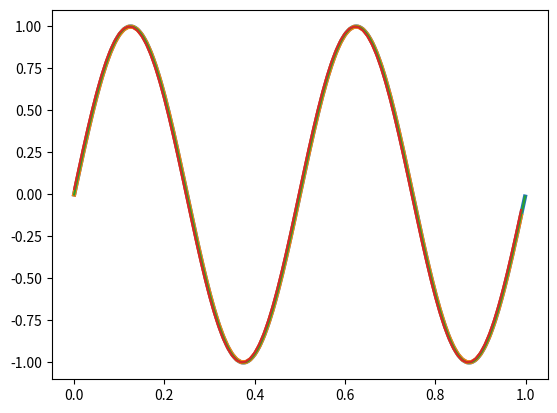

This chart was generated by the following Python code:
import numpy as np

import matplotlib.pyplot as plt

c = 1.0 # advection speed
T = 1.0 # end time

nx = 100 # spacial size
x = np.linspace(0, 1, nx, endpoint=False)
hx = x[1] - x[0]
xx = np.linspace(0, 1, 1000, endpoint=False)

gamma = 0.1
ht = hx * gamma / c
nt = int(T/ht)

print(f'     T = {T}')
print(f'tsteps = {nt}')
print(f'    hx = {hx}')
print(f'    ht = {ht}')
print(f' gamma = {gamma}')

def pulse(x):
    return np.exp(-100*(x-0.5)**2)

def sinusoidal(x):
    k = 4
    return np.sin(k * np.pi * x)

def hump(x):
    u = np.zeros_like(x)
    I = np.where((x>=0.2) & (x<=0.4))[0]
    u[I] = -100 * (x[I]-0.2) * (x[I]-0.4)
    return u

uinit = sinusoidal

plt.plot(xx, uinit(xx), lw=3, clip_on=False)
plt.plot(x, uinit(x), lw=3, clip_on=False)

J = np.arange(0, nx)  # all vertices
Jm1 = np.roll(J, 1)
Jp1 = np.roll(J, -1)

u = uinit(x)
for tstep in range(1, nt+1):
    
    #u[J] = u[J] - gamma * (u[J] - u[Jm1])
    
    u[J] = u[J] - (gamma / 2.0) * (u[Jp1] - u[Jm1]) \
         + (gamma**2 / 2.0) * (u[Jp1] - 2 * u[J] + u[Jm1])
    
    uexact = uinit((xx - c * tstep * ht) % 1.0)
    if tstep % 100000 == 0:
        plt.plot(x, u, lw=0.5, color='tab:red')
    
plt.plot(xx, uexact)
plt.plot(x, u)





